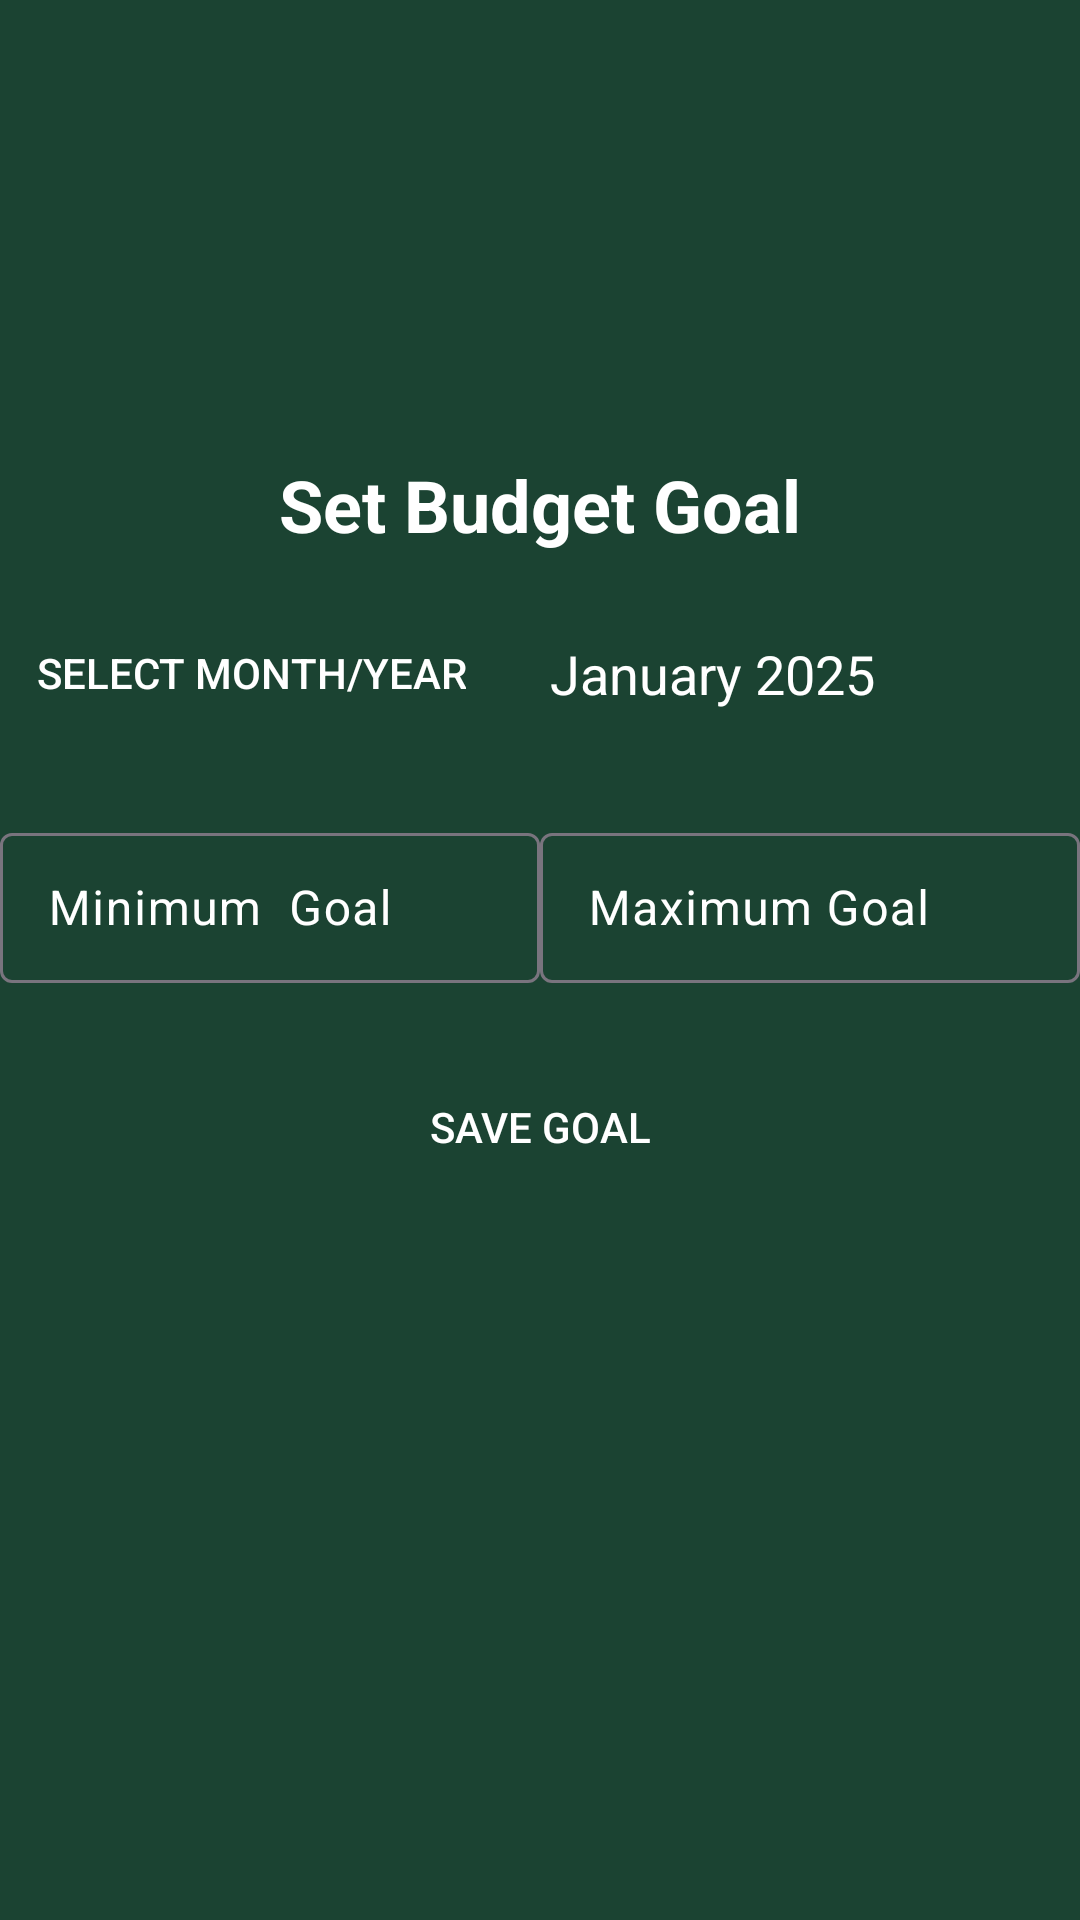

Write the Android layout XML for this screen, with the resource values it uses.
<!-- AndroidManifest.xml: application theme Theme.WastingMoney -->
<!-- res/layout/activity_budget_goal.xml -->
<?xml version="1.0" encoding="utf-8"?>
<androidx.constraintlayout.widget.ConstraintLayout xmlns:android="http://schemas.android.com/apk/res/android"
    xmlns:app="http://schemas.android.com/apk/res-auto"
    xmlns:tools="http://schemas.android.com/tools"
    android:id="@+id/main"
    android:layout_width="match_parent"
    android:layout_height="match_parent"
    android:background="#1B4332"
    tools:context=".BudgetGoal">

    <ImageView
        android:id="@+id/logoImageView"
        android:layout_width="120dp"
        android:layout_height="120dp"
        android:contentDescription="Logo"
        android:src="@drawable/logo"
        app:layout_constraintTop_toTopOf="parent"
        app:layout_constraintStart_toStartOf="parent"
        app:layout_constraintEnd_toEndOf="parent"
        android:layout_marginTop="16dp" />

    <TextView
        android:id="@+id/tvBudgetGoalTitle"
        android:layout_width="wrap_content"
        android:layout_height="wrap_content"
        android:text="Set Budget Goal"
        android:textSize="24sp"
        android:textStyle="bold"
        android:textColor="@android:color/white"
        app:layout_constraintTop_toBottomOf="@id/logoImageView"
        app:layout_constraintStart_toStartOf="parent"
        app:layout_constraintEnd_toEndOf="parent"
        android:layout_marginTop="16dp" />

    <Button
        android:id="@+id/btnSelectMonthYear"
        android:layout_width="wrap_content"
        android:layout_height="wrap_content"
        android:text="Select Month/Year"
        app:layout_constraintTop_toBottomOf="@id/tvBudgetGoalTitle"
        app:layout_constraintStart_toStartOf="parent"
        android:layout_marginTop="16dp"
        style="@style/Widget.AppCompat.Button.Borderless.Colored"
        android:textColor="@color/white"/>

    <TextView
        android:id="@+id/tvSelectedMonthYear"
        android:layout_width="0dp"
        android:layout_height="wrap_content"
        android:layout_marginStart="16dp"
        android:text="January 2025"
        android:textSize="18sp"
        android:textColor="@android:color/white"
        app:layout_constraintStart_toEndOf="@id/btnSelectMonthYear"
        app:layout_constraintTop_toTopOf="@id/btnSelectMonthYear"
        app:layout_constraintBottom_toBottomOf="@id/btnSelectMonthYear"
        app:layout_constraintEnd_toEndOf="parent"
        android:gravity="center_vertical"
        tools:text="May 2025"/>

    <com.google.android.material.textfield.TextInputLayout
        android:id="@+id/tilMinGoal"
        android:layout_width="0dp"
        android:layout_height="wrap_content"
        android:layout_marginTop="24dp"
        android:textColorHint="@color/white"
        app:hintTextColor="@color/white"
        app:layout_constraintTop_toBottomOf="@id/btnSelectMonthYear"
        app:layout_constraintStart_toStartOf="parent"
        app:layout_constraintEnd_toStartOf="@+id/guideline">

        <com.google.android.material.textfield.TextInputEditText
            android:id="@+id/etMinGoal"
            android:layout_width="match_parent"
            android:layout_height="50dp"
            android:hint="Minimum  Goal"
            android:inputType="numberDecimal"
            android:textColor="@android:color/black" />
    </com.google.android.material.textfield.TextInputLayout>

    <com.google.android.material.textfield.TextInputLayout
        android:id="@+id/tilMaxGoal"
        android:layout_width="0dp"
        android:layout_height="wrap_content"
        android:textColorHint="@color/white"
        app:hintTextColor="@color/white"
        app:layout_constraintTop_toTopOf="@id/tilMinGoal"
        app:layout_constraintStart_toEndOf="@+id/guideline"
        app:layout_constraintEnd_toEndOf="parent">

        <com.google.android.material.textfield.TextInputEditText
            android:id="@+id/etMaxGoal"
            android:layout_width="match_parent"
            android:layout_height="50dp"
            android:hint="Maximum Goal"
            android:inputType="numberDecimal"
            android:textColor="@android:color/white" />
    </com.google.android.material.textfield.TextInputLayout>

    <androidx.constraintlayout.widget.Guideline
        android:id="@+id/guideline"
        android:layout_width="wrap_content"
        android:layout_height="wrap_content"
        android:orientation="vertical"
        app:layout_constraintGuide_percent="0.5" />

    <Button
        android:id="@+id/btnSaveGoal"
        android:layout_width="0dp"
        android:layout_height="wrap_content"
        android:text="Save Goal"
        app:layout_constraintTop_toBottomOf="@id/tilMinGoal"
        app:layout_constraintStart_toStartOf="parent"
        app:layout_constraintEnd_toEndOf="parent"
        android:layout_marginTop="24dp"
        android:background="@drawable/rounded_button"
        android:textColor="@android:color/white"/>


</androidx.constraintlayout.widget.ConstraintLayout>
<!-- resources referenced by this layout -->
<resources>
  <style name="Theme.WastingMoney" parent="Base.Theme.WastingMoney" />
  <style name="Base.Theme.WastingMoney" parent="Theme.Material3.DayNight.NoActionBar">
          
          
      </style>
  <!-- not gathered from this repository: default colours our renderer supplied (Android Studio template values) -->
  <color name="white">#FFFFFFFF</color>
</resources>
